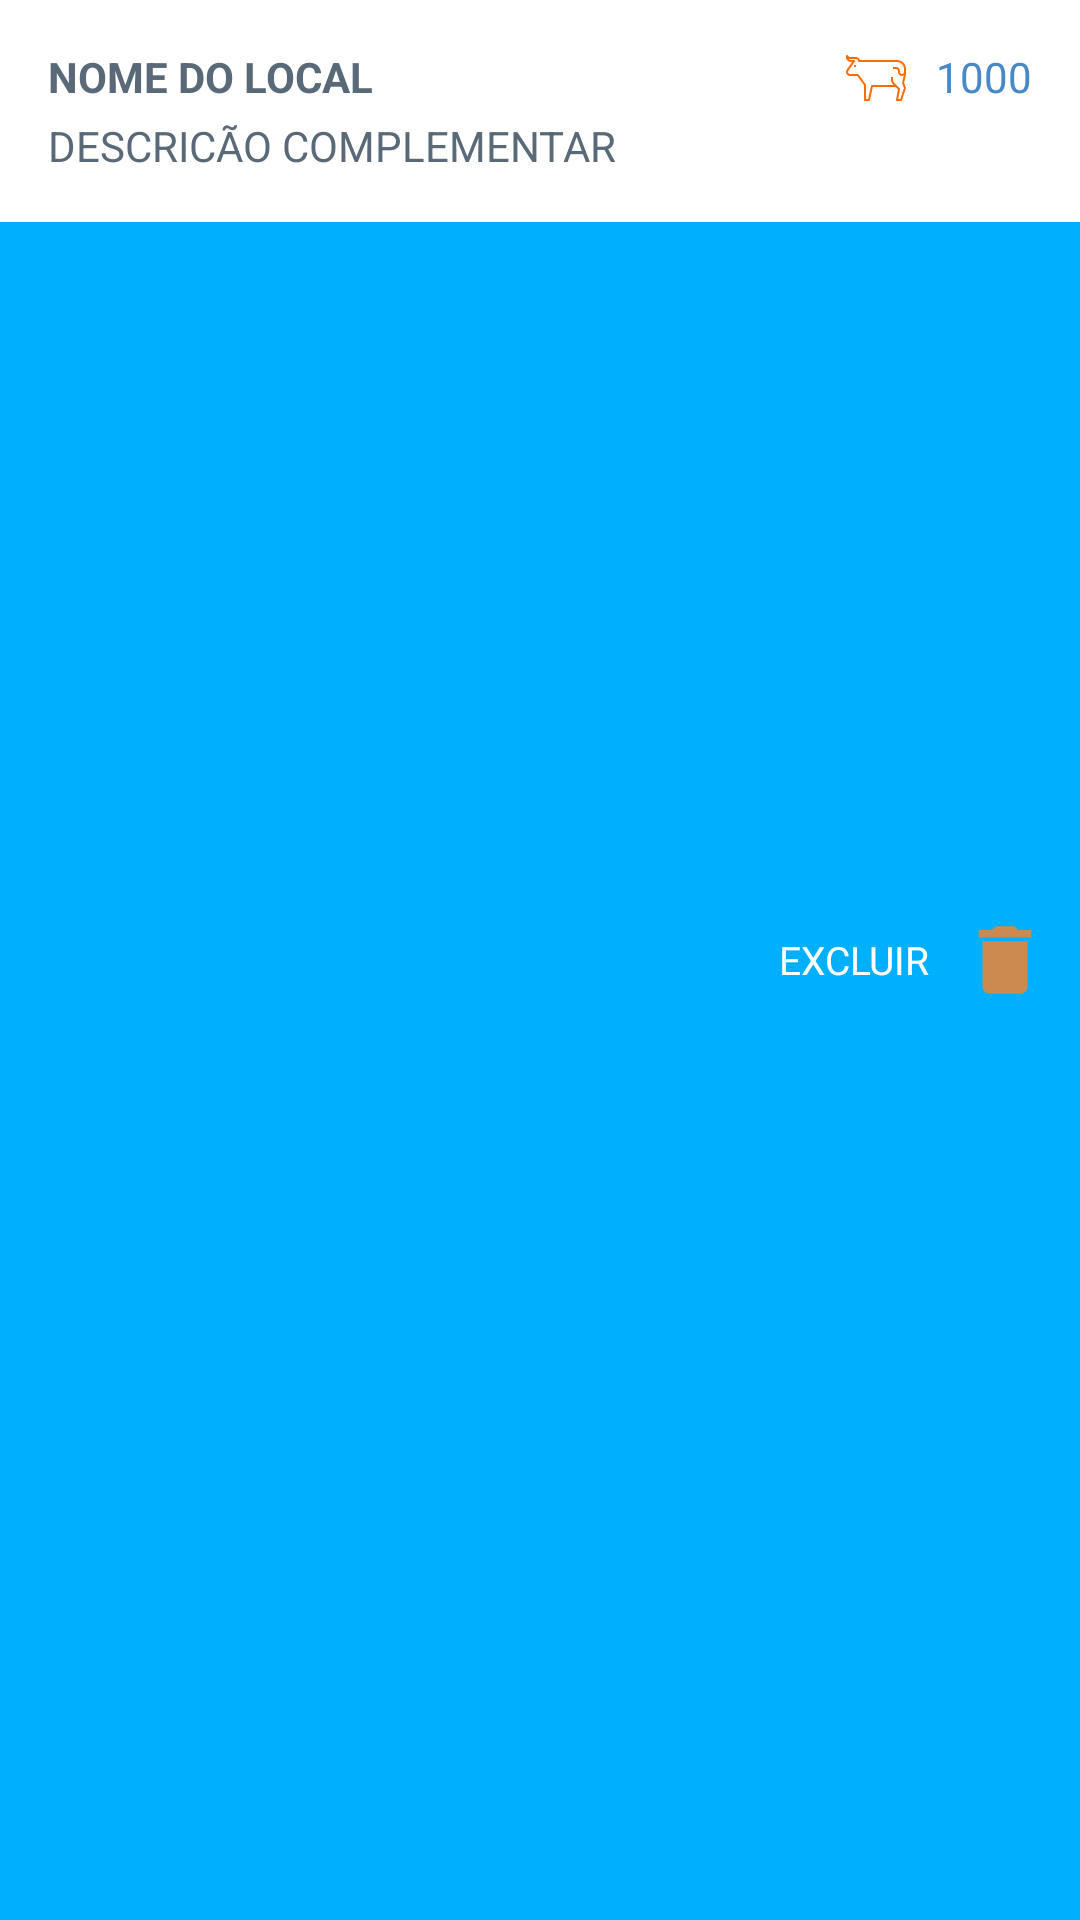

Produce the Android XML layout that renders to this screen, including the resource entries it uses.
<!-- AndroidManifest.xml: application theme AppTheme -->
<!-- res/layout/consulta_item_local.xml -->
<?xml version="1.0" encoding="utf-8"?>
<FrameLayout xmlns:android="http://schemas.android.com/apk/res/android"
    xmlns:app="http://schemas.android.com/apk/res-auto"
    android:layout_width="match_parent"
    android:layout_height="wrap_content"
    android:orientation="vertical">

    <RelativeLayout
        android:id="@+id/view_background"
        android:layout_width="match_parent"
        android:layout_height="match_parent"
        android:background="@color/bg_row_background">

        <ImageView
            android:id="@+id/delete_icon"
            android:layout_width="@dimen/ic_delete"
            android:layout_height="@dimen/ic_delete"
            android:layout_alignParentRight="true"
            android:layout_centerVertical="true"
            android:layout_marginRight="@dimen/padd_10"
            android:src="@drawable/ic_action_delete" />

        <TextView
            android:layout_width="wrap_content"
            android:layout_height="wrap_content"
            android:layout_centerVertical="true"
            android:layout_marginRight="@dimen/padd_10"
            android:layout_toLeftOf="@id/delete_icon"
            android:text="EXCLUIR"
            android:textColor="#fff"
            android:textSize="13dp" />
    </RelativeLayout>

    <RelativeLayout xmlns:android="http://schemas.android.com/apk/res/android"
        android:id="@+id/view_foreground"
        android:layout_width="match_parent"
        android:layout_height="wrap_content"
        android:background="@android:color/white"
        android:padding="16dp">

        <LinearLayout
            android:layout_width="wrap_content"
            android:layout_height="wrap_content"
            android:orientation="vertical"
            android:layout_centerVertical="true">

            <RelativeLayout
                android:layout_width="wrap_content"
                android:layout_height="wrap_content"
                android:orientation="horizontal">

                <TextView
                    android:id="@+id/tv_nome_local"
                    android:layout_width="wrap_content"
                    android:layout_height="wrap_content"
                    android:text="NOME DO LOCAL"
                    android:textStyle="bold"
                    android:textColor="#5A6978"/>

                <ImageView
                    android:id="@+id/iv_qtd_animais_lote"
                    android:layout_width="20dp"
                    android:layout_height="20dp"
                    android:layout_toLeftOf="@id/tv_capacidade_local"
                    android:layout_marginRight="10dp"
                    android:src="@drawable/ic_animal"
                    app:tint="#FF6D00" />

                <TextView
                    android:id="@+id/tv_capacidade_local"
                    android:layout_width="wrap_content"
                    android:layout_height="wrap_content"
                    android:text="1000"
                    android:layout_alignParentRight="true"
                    android:textColor="#4988C6"/>
            </RelativeLayout>

            <TextView
                android:id="@+id/tv_desc_complementar_local"
                android:layout_width="wrap_content"
                android:layout_height="wrap_content"
                android:text="DESCRICÃO COMPLEMENTAR"
                android:textColor="#5A6978"
                android:layout_marginTop="3dp"/>
        </LinearLayout>
    </RelativeLayout>
</FrameLayout>
<!-- resources referenced by this layout -->
<resources>
  <color name="bg_row_background">#00B0FF</color>
  <dimen name="ic_delete">30dp</dimen>
  <dimen name="padd_10">10dp</dimen>
  <!-- drawable ic_action_delete (drawable-anydpi) -->
  <vector xmlns:android="http://schemas.android.com/apk/res/android"
      android:width="24dp"
      android:height="24dp"
      android:viewportWidth="24"
      android:viewportHeight="24"
      android:tint="#FF7F21"
      android:alpha="0.8">
    <path
        android:fillColor="@android:color/white"
        android:pathData="M6,19c0,1.1 0.9,2 2,2h8c1.1,0 2,-0.9 2,-2V7H6v12zM19,4h-3.5l-1,-1h-5l-1,1H5v2h14V4z"/>
  </vector>
  <!-- drawable ic_animal: vector/xml drawable (drawable, 2462 chars, omitted) -->
  <style name="AppTheme" parent="Theme.AppCompat.Light.DarkActionBar">
          
          <item name="colorPrimary">@color/colorPrimary</item>
          <item name="colorPrimaryDark">@color/colorPrimaryDark</item>
          <item name="colorAccent">@color/colorAccent</item>
      </style>
  <color name="colorPrimary">#00B0FF</color>
  <color name="colorPrimaryDark">#0091EA</color>
  <color name="colorAccent">#00B0FF</color>
</resources>
